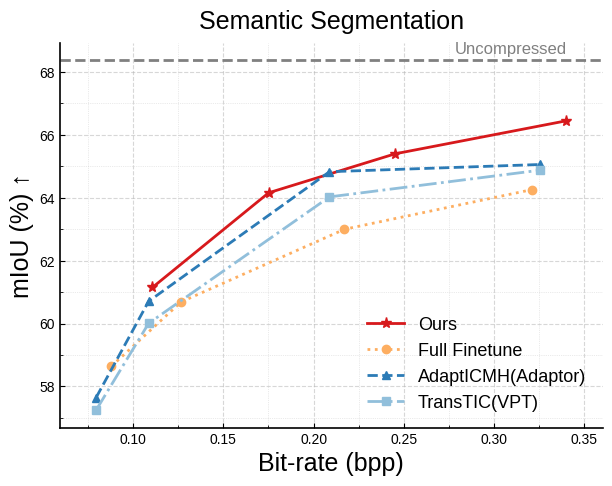

Write Python code to recreate this figure. (Note: this script raises an exception after producing the figure.)
import matplotlib.pyplot as plt
import numpy as np

import matplotlib.font_manager as fm
from matplotlib.ticker import AutoMinorLocator

params = {
    "font.size": 12,
    'font.family':'Liberation Sans',
    "figure.subplot.wspace": 0.2,
    "figure.subplot.hspace": 0.4,
    "axes.spines.right": False,
    "axes.spines.top": False,
    "axes.titlesize": 18,
    "axes.labelsize": 18,
    "legend.fontsize": 13,
    "xtick.labelsize": 10,
    "ytick.labelsize": 10,
    "xtick.direction": 'in',
    "ytick.direction": 'in',
    "axes.linewidth": 1.2  # 加粗边框
}
plt.rcParams.update(params)

all_tasks = [
    {
        'name': 'Semantic Segmentation',
        'ylabel': 'mIoU (%) ↑',
        'baseline': 68.38,
        'data': {
            'Ours': [(0.1107, 61.15), (0.1751, 64.16),(0.2452, 65.40),(0.3401, 66.45)],
            'Full Finetune': [(0.0879, 58.64), (0.1266, 60.69), (0.2171, 63.00), (0.3209, 64.26)],
            'AdaptICMH(Adaptor)': [(0.0795, 57.65), (0.1086, 60.71), (0.2088, 64.83), (0.3257, 65.06)],
            'TransTIC(VPT)': [(0.0795, 57.25), (0.1086, 60.01), (0.2088, 64.03), (0.3257, 64.88)],
        }
    },
    {
        'name': 'Human Parsing',
        'ylabel': 'mIoU (%) ↑',
        'baseline': 57.22,
        'data': {
            'Ours': [(0.1106, 53.70), (0.1614, 54.92),(0.2309, 55.84),(0.3338, 56.43)],
            'Full Finetune': [(0.0877, 52.04), (0.1483, 54.39), (0.2057, 55.18), (0.2661 , 55.95),(0.3205, 56.29)],
            'AdaptICMH(Adaptor)': [(0.0942, 51.65), ( 0.1905, 54.85), (0.3259, 56.18)],
            'TransTIC(VPT)': [(0.0795, 45.7), (0.1086, 49.6), (0.2088, 54.2), (0.3257, 54.8)],
        }
    },
    {
        'name': 'Saliency Detection',
        'ylabel': 'mIoU (%) ↑',
        'baseline': 63.04,
        'data': {
            'Ours': [(0.1106, 61.80), (0.1614, 62.32),(0.2309, 62.82),(0.3338, 62.97)],
            'Full Finetune': [(0.0846, 59.52), (0.1153, 59.90), (0.1752, 60.48), (0.2681, 60.86)],
            'AdaptICMH(Adaptor)': [(0.1229, 60.31), (0.1457, 60.79), (0.1825, 61.25), (0.2677, 61.15), (0.3994, 61.25)],
            'TransTIC(VPT)': [(0.0879, 59.14), (0.1229, 60.31), (0.1439, 60.83), (0.3087, 60.85)],
        }
    },
    {
        'name': 'Normals Estimation',
        'ylabel': 'RMSE ↓',
        'baseline': 17.21,
        'data': {
            'Ours': [(0.1107, 16.81), (0.1751, 16.63),(0.2452, 16.58),(0.3401, 16.51)],
            'Full Finetune': [(0.1015, 16.96), (0.1505, 16.81),(0.2184, 16.70),(0.3644, 16.66)],
            'AdaptICMH(Adaptor)': [(0.1140, 16.75), (0.1691, 16.63), (0.2365, 16.55), (0.3248, 16.51)],
            # 'AdaptICMH(Adaptor)': [(0.1221, 17.28), (0.1691 , 16.93), (0.2658, 16.89), (0.3819, 16.86)],
            'TransTIC(VPT)': [(0.1114, 16.80), (0.1468, 16.65), (0.1761, 16.60)],
        }
    }
]

# 样式设置
style_dict = {
    'Ours': dict(linestyle='-', marker='*', markersize=8, linewidth=2, color='#d7191c'),
    'Full Finetune': dict(linestyle=':', marker='o', markersize=6, linewidth=2, color='#fdae61'),
    'AdaptICMH(Adaptor)': dict(linestyle='--', marker='^', markersize=6, linewidth=2, color='#2c7bb6'),
    'TransTIC(VPT)': dict(linestyle='-.', marker='s', markersize=6, linewidth=2, color='#91bfdb'),
}

fig, ax = plt.subplots(figsize=(7, 5))

for task in all_tasks:
    fig, ax = plt.subplots(figsize=(7, 5))
    data = task['data']
    baseline_y = task['baseline']
    y_label = task['ylabel']

    x_min, x_max, y_min, y_max = float('inf'), -float('inf'), float('inf'), -float('inf')

    for label, points in data.items():
        x_data, y_data = zip(*points)
        x_min, x_max = min(x_min, min(x_data)), max(x_max, max(x_data))
        y_min, y_max = min(y_min, min(y_data)), max(y_max, max(y_data))
        ax.plot(x_data, y_data, label=label, **style_dict[label])

    y_min, y_max = min(y_min, baseline_y), max(y_max, baseline_y)
    ax.set_xlim(x_min - 0.02, x_max + 0.02)
    ax.set_ylim(y_min - 0.05 * abs(y_max - y_min), y_max + 0.05 * abs(y_max - y_min))

    ax.axhline(y=baseline_y, color='gray', linestyle='--', linewidth=2)
    ax.text(x_max, baseline_y + 0.01 * abs(y_max - y_min), 'Uncompressed',
            color='gray', ha='right', va='bottom', fontsize=12)

    ax.set_xlabel('Bit-rate (bpp)')
    ax.set_ylabel(y_label)
    ax.set_title(task['name'], pad=10)

    ax.xaxis.set_minor_locator(AutoMinorLocator(2))
    ax.yaxis.set_minor_locator(AutoMinorLocator(2))
    ax.grid(which='major', linestyle='--', linewidth=0.8, alpha=0.5)
    ax.grid(which='minor', linestyle=':', linewidth=0.5, alpha=0.5)
    ax.legend(loc='best', frameon=False, ncol=1)

    # 保存 PNG
    filename = task['name'].replace(" ", "_").lower()
    fig.savefig(f"./rdcurve/{filename}_curve.png", dpi=300, bbox_inches='tight')
    plt.close(fig)